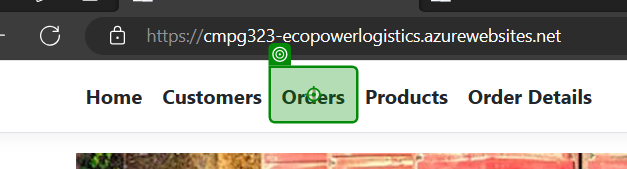
Task: This uipath will work with ecopowerlogistics
Workflow: CreateOrders

Step 1: click on 'Orders'

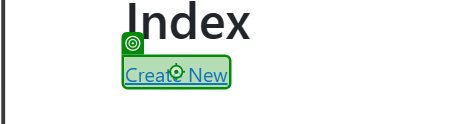
Step 2: click on 'Create New'

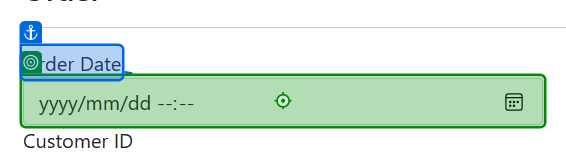
Step 3: type "FormattedDate" into 'Order Date'

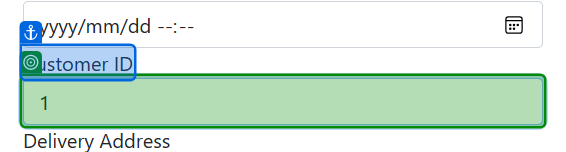
Step 4: select "CustomerId" in 'Customer ID'

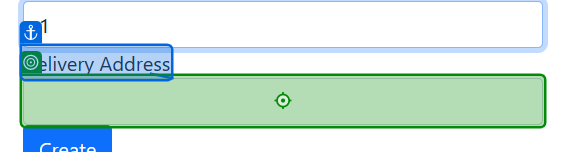
Step 5: type "DeliveryAddress" into 'Delivery Address'

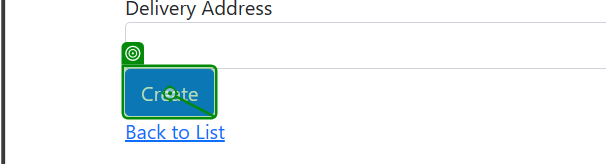
Step 6: click on 'Create'